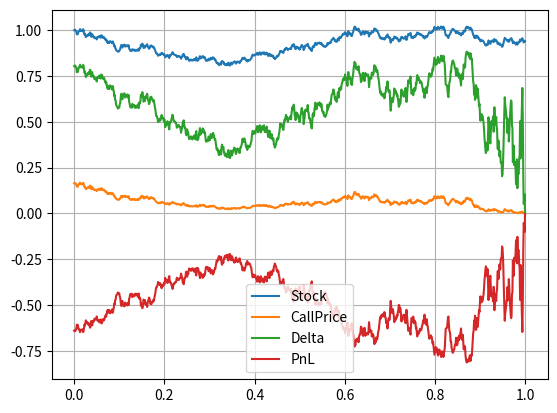
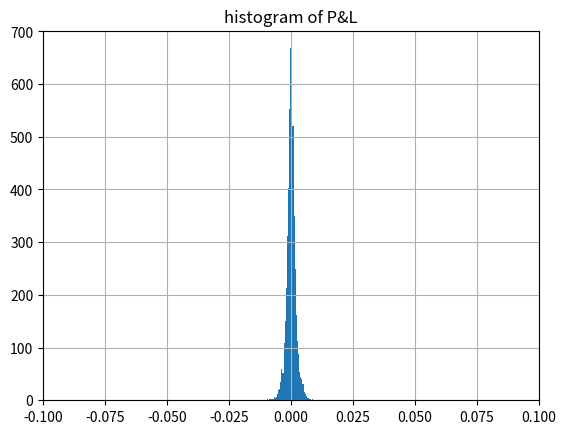

Source code (Python) for these figures, in order:
import numpy as np
import matplotlib.pyplot as plt
import scipy.stats as st
import enum 
from mpl_toolkits import mplot3d
from scipy.interpolate import RegularGridInterpolator

# This class defines puts and calls
class OptionType(enum.Enum):
    CALL = 1.0
    PUT = -1.0

def GeneratePathsGBM(NoOfPaths,NoOfSteps,T,r,sigma,S_0):    
    Z = np.random.normal(0.0,1.0,[NoOfPaths,NoOfSteps])
    X = np.zeros([NoOfPaths, NoOfSteps+1])
    W = np.zeros([NoOfPaths, NoOfSteps+1])
    time = np.zeros([NoOfSteps+1])
        
    X[:,0] = np.log(S_0)
    
    dt = T / float(NoOfSteps)
    for i in range(0,NoOfSteps):
        # making sure that samples from normal have mean 0 and variance 1
        if NoOfPaths > 1:
            Z[:,i] = (Z[:,i] - np.mean(Z[:,i])) / np.std(Z[:,i])
        W[:,i+1] = W[:,i] + np.power(dt, 0.5)*Z[:,i]
        X[:,i+1] = X[:,i] + (r - 0.5 * sigma * sigma) * dt + sigma * (W[:,i+1]-W[:,i])
        time[i+1] = time[i] +dt
        
    #Compute exponent of ABM
    S = np.exp(X)
    paths = {"time":time,"S":S}
    return paths

# Black-Scholes Call option price
def BS_Call_Put_Option_Price(CP,S_0,K,sigma,t,T,r):
    K = np.array(K).reshape([len(K),1])
    d1    = (np.log(S_0 / K) + (r + 0.5 * np.power(sigma,2.0)) 
    * (T-t)) / (sigma * np.sqrt(T-t))
    d2    = d1 - sigma * np.sqrt(T-t)
    if CP == OptionType.CALL:
        value = st.norm.cdf(d1) * S_0 - st.norm.cdf(d2) * K * np.exp(-r * (T-t))
    elif CP == OptionType.PUT:
        value = st.norm.cdf(-d2) * K * np.exp(-r * (T-t)) - st.norm.cdf(-d1)*S_0
    return value

def BS_Delta(CP,S_0,K,sigma,t,T,r):
    # when defining a time-grid it may happen that the last grid point 
    # is slightly after the maturity
    if t-T>10e-20 and T-t<10e-7:
        t=T
    K = np.array(K).reshape([len(K),1])
    d1    = (np.log(S_0 / K) + (r + 0.5 * np.power(sigma,2.0)) * \
             (T-t)) / (sigma * np.sqrt(T-t))
    if CP == OptionType.CALL:
        value = st.norm.cdf(d1)
    elif CP == OptionType.PUT:
       value = st.norm.cdf(d1)-1.0
    return value


def mainCalculation():
    NoOfPaths = 5000
    NoOfSteps = 1000

    T         = 1.0
    r         = 0.1
    sigma     = 0.2
    s0        = 1.0
    K         = [0.95]
    CP        = OptionType.CALL
    
    np.random.seed(1)
    Paths = GeneratePathsGBM(NoOfPaths,NoOfSteps,T,r,sigma,s0)
    time  = Paths["time"]
    S     = Paths["S"]
    
    # Setting up some handy lambdas
    C = lambda t,K,S0: BS_Call_Put_Option_Price(CP,S0,K,sigma,t,T,r)
    Delta = lambda t,K,S0: BS_Delta(CP,S0,K,sigma,t,T,r)
    
    # Setting up initial portfolio
    PnL = np.zeros([NoOfPaths,NoOfSteps+1])
    delta_init= Delta(0.0,K,s0)
    PnL[:,0] = C(0.0,K,s0) - delta_init * s0
            
    CallM      = np.zeros([NoOfPaths,NoOfSteps+1])
    CallM[:,0] = C(0.0,K,s0)
    DeltaM     = np.zeros([NoOfPaths,NoOfSteps+1])
    DeltaM[:,0] = Delta(0,K,s0)
    
    for i in range(1,NoOfSteps+1):
        dt = time[i] - time[i-1]
        delta_old  = Delta(time[i-1],K,S[:,i-1])
        delta_curr = Delta(time[i],K,S[:,i])
        
        PnL[:,i]    =  PnL[:,i-1]*np.exp(r*dt) - (delta_curr-delta_old)*S[:,i] # PnL
        CallM[:,i]  = C(time[i],K,S[:,i])
        DeltaM[:,i] = delta_curr
    
    # Final transaction, payment of the option (if in the money) and selling the hedge
    PnL[:,-1] = PnL[:,-1] -np.maximum(S[:,-1]-K,0) +  DeltaM[:,-1]*S[:,-1]
    
    # We plot only one path at the time
    path_id = 13
    plt.figure(1)
    plt.plot(time,S[path_id,:])
    plt.plot(time,CallM[path_id,:])
    plt.plot(time,DeltaM[path_id,:])
    plt.plot(time,PnL[path_id,:])
    plt.legend(['Stock','CallPrice','Delta','PnL'])
    plt.grid()
    
    # Plot the histogram of PnL
    plt.figure(2)
    plt.hist(PnL[:,-1],50)
    plt.grid()
    plt.xlim([-0.1,0.1])
    plt.title('histogram of P&L')
    
    # Analysis for each path
    for i in range(0,NoOfPaths):
        print('path_id = {0:2d}, PnL(t_0)={1:0.4f}, PnL(Tm-1) ={2:0.4f},S(t_m) = {3:0.4f}, max(S(tm)-K,0)= {4:0.4f}, PnL(t_m) = {5:0.4f}'.format(i,PnL[0,0],
              PnL[i,-2],S[i,-1],np.max(S[i,-1]-K,0),PnL[i,-1]))
mainCalculation()